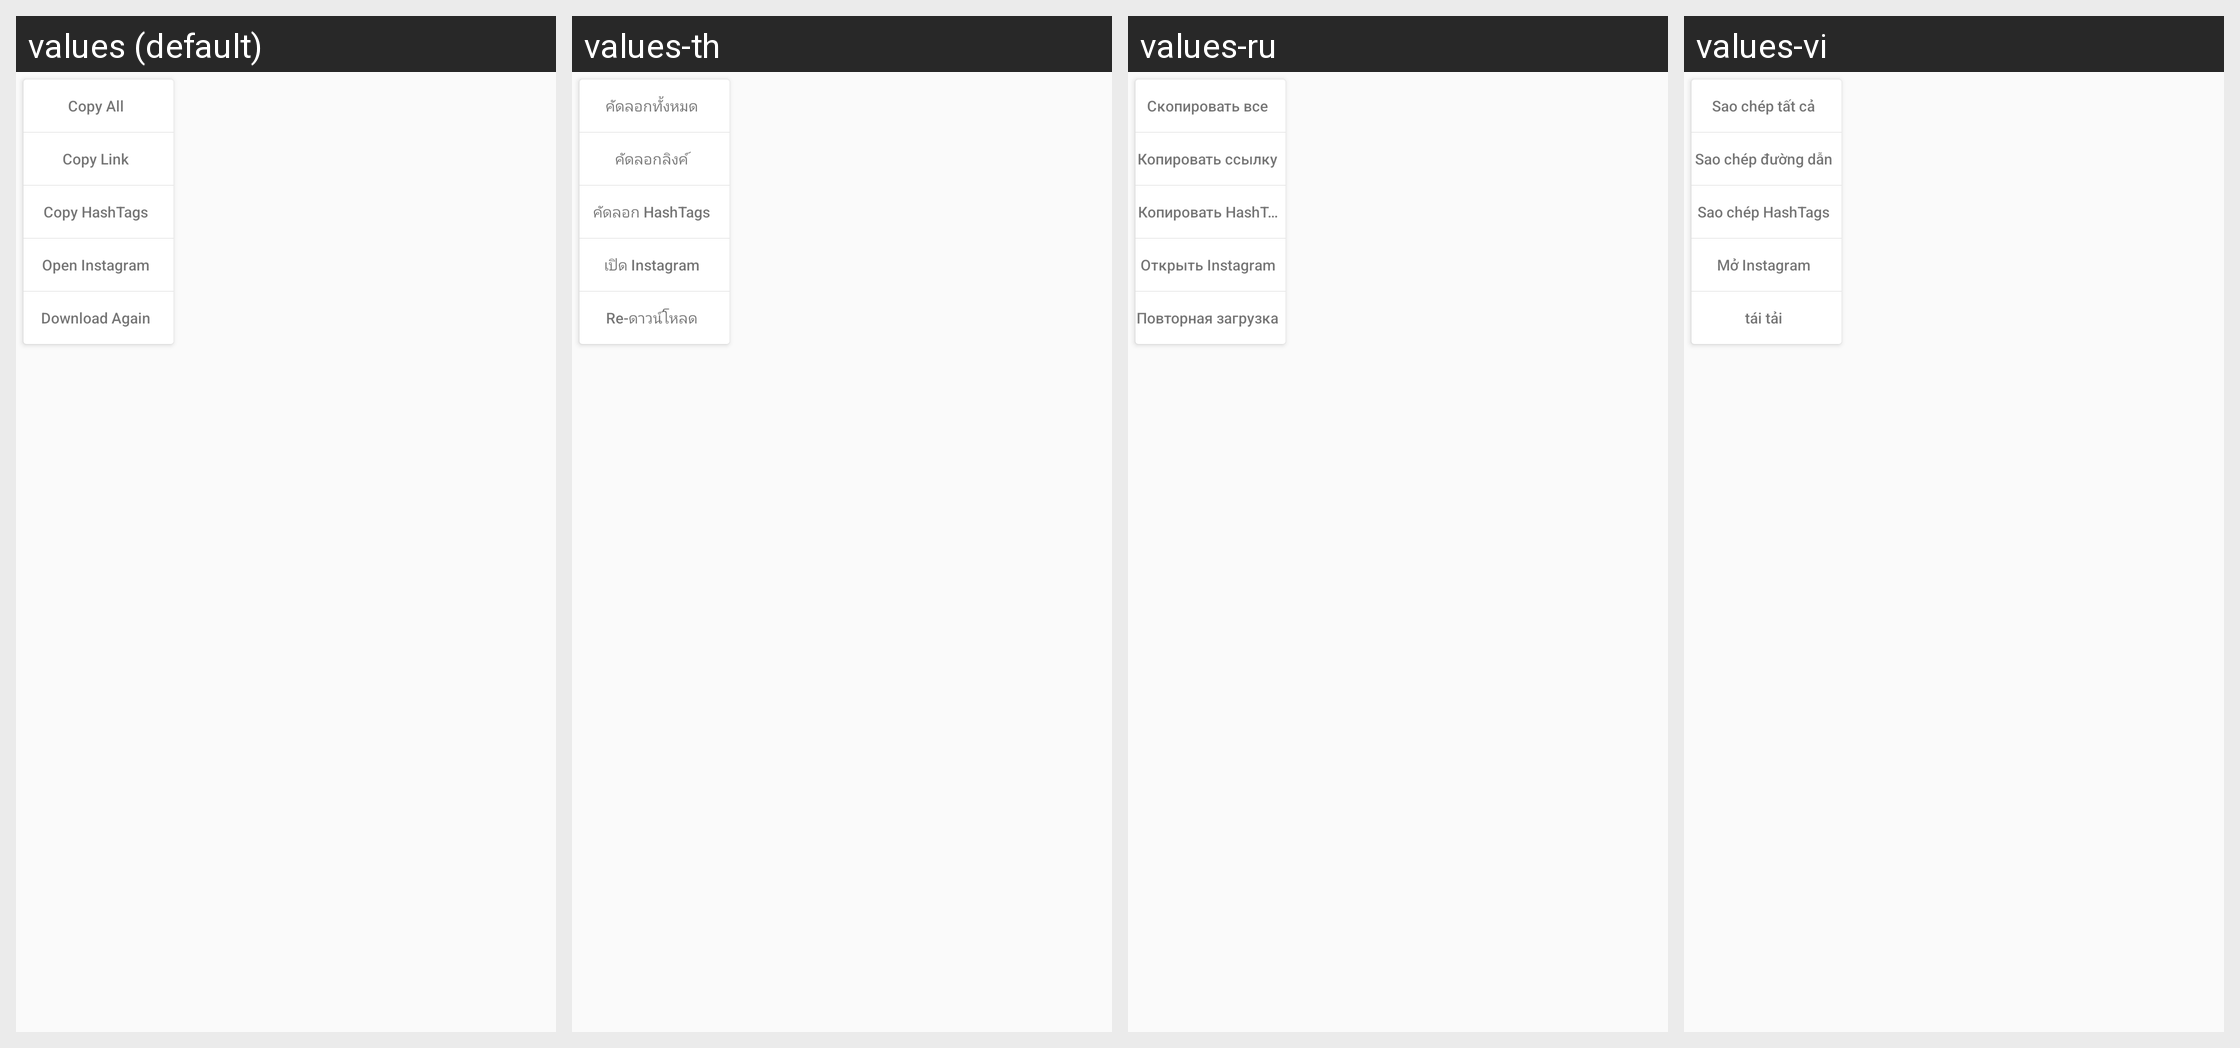

Here is an Android app screen in its default locale and in the app's own translations. Write out the translated-string differences for the strings that appear on this screen.
Android screen res/layout/more_option.xml rendered under 4 locales, left to right: values (default), values-th, values-ru, values-vi. Device: Nexus 5 (rendered at 1080×1920; each locale shown at half size, 540×960, under a caption strip naming it); theme AppTheme.
Other locales in the repository, not shown: values-ar, values-de, values-es, values-es-rUS, values-fr, values-hi, values-in-rID, values-it, values-ja, values-ko, values-pt, values-pt-rBR, values-pt-rPT, values-tr-rTR, values-uk-rUA, values-zh, values-zh-rHK, values-zh-rTW.
Strings drawn on this screen, with the default value and each locale's value (text and hints the layout hard-codes, and strings that could not be matched under every locale, appear in the picture but are not listed):

option_copy_all
  values: Copy All
  values-th: คัดลอกทั้งหมด
  values-ru: Скопировать все
  values-vi: Sao chép tất cả

option_copy
  values: Copy Link
  values-th: คัดลอกลิงค์
  values-ru: Копировать ссылку
  values-vi: Sao chép đường dẫn

option_copy_tags
  values: Copy HashTags
  values-th: คัดลอก HashTags
  values-ru: Копировать HashTags
  values-vi: Sao chép HashTags

option_launch
  values: Open Instagram
  values-th: เปิด Instagram
  values-ru: Открыть Instagram
  values-vi: Mở Instagram

option_redownload
  values: Download Again
  values-th: Re-ดาวน์โหลด
  values-ru: Повторная загрузка
  values-vi: tái tải
